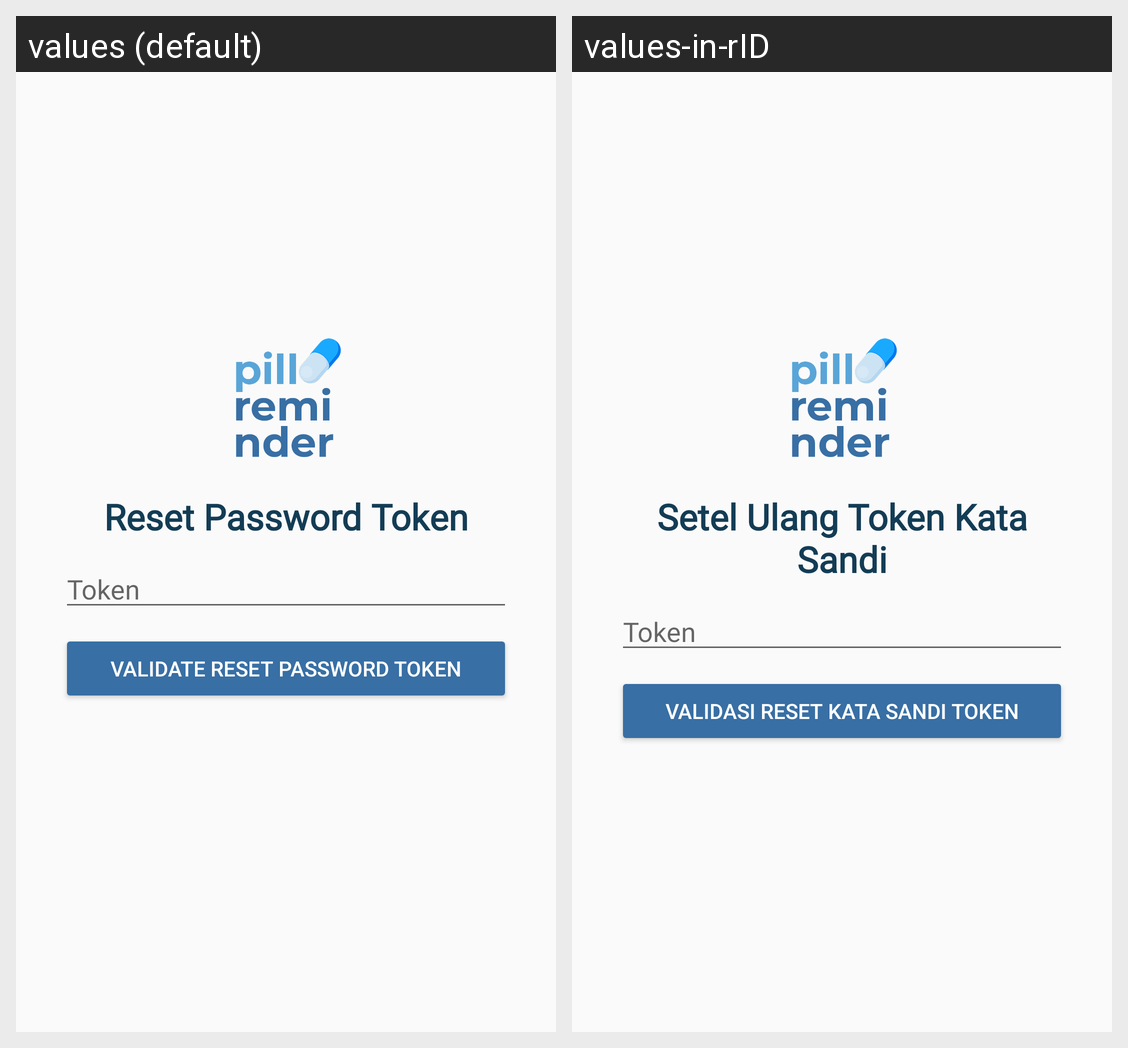

This grid shows one Android layout under two languages. Give, for every string resource on the screen, its name, the default text and each shown locale's text.
Android screen res/layout/activity_resetpasswordtoken.xml rendered under 2 locales, left to right: values (default), values-in-rID. Device: Nexus 5 (rendered at 1080×1920; each locale shown at half size, 540×960, under a caption strip naming it); theme Theme.Pillreminder.
Strings drawn on this screen, with the default value and each locale's value (text and hints the layout hard-codes, and strings that could not be matched under every locale, appear in the picture but are not listed):

reset_pass_token
  values: Reset Password Token
  values-in-rID: Setel Ulang Token Kata Sandi

token
  values: Token
  values-in-rID: Token

validate_reset_pass_token
  values: Validate Reset Password Token
  values-in-rID: Validasi Reset Kata Sandi Token
